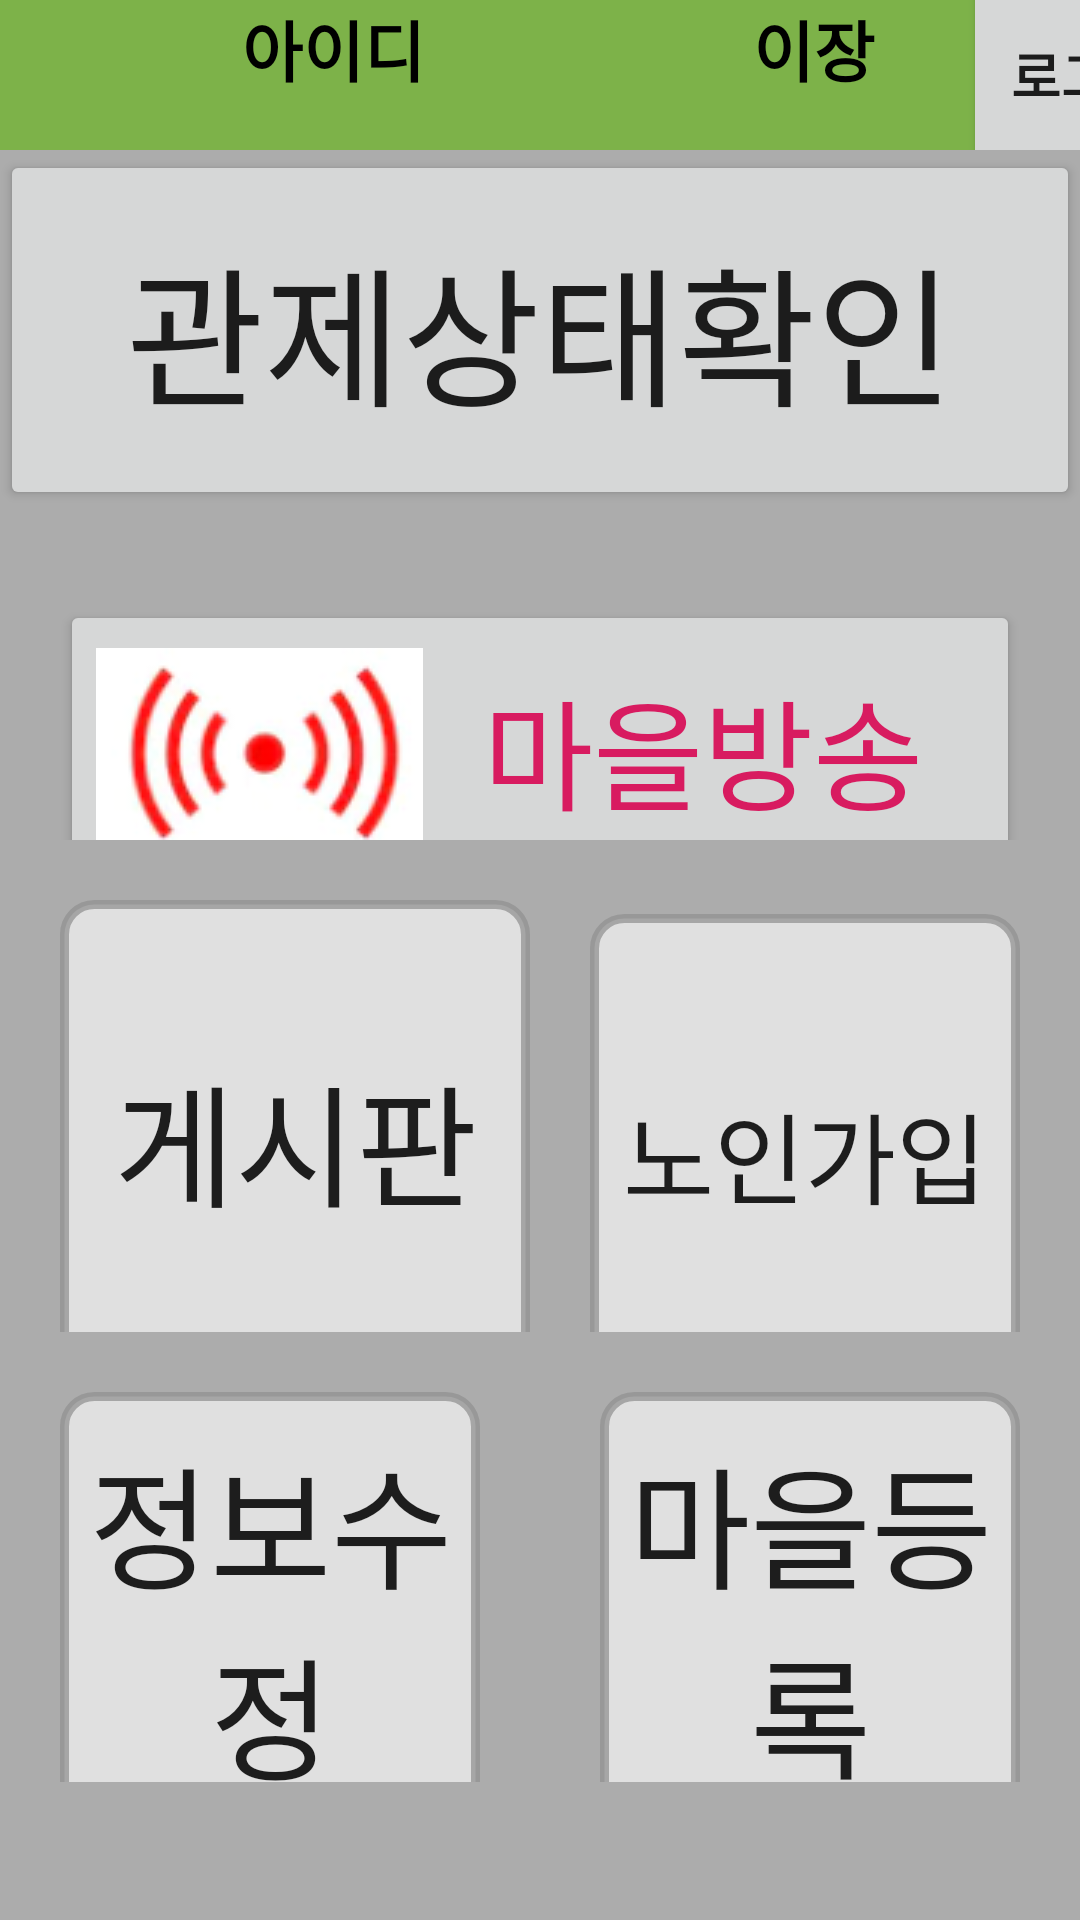

Layout XML and referenced resources for this Android screen:
<!-- AndroidManifest.xml: application theme myTheme -->
<!-- res/layout/chief.xml -->
<?xml version="1.0" encoding="utf-8"?>
<androidx.constraintlayout.widget.ConstraintLayout xmlns:android="http://schemas.android.com/apk/res/android"
    xmlns:app="http://schemas.android.com/apk/res-auto"
    xmlns:tools="http://schemas.android.com/tools"
    android:layout_width="match_parent"
    android:layout_height="match_parent"
    android:background="@drawable/gray"
    tools:context=".MainActivity">

    <LinearLayout
        android:layout_width="match_parent"
        android:layout_height="match_parent"
        android:orientation="vertical">

        <LinearLayout
            android:layout_width="match_parent"
            android:layout_height="50dp"
            android:background="#7DB249"

            android:orientation="horizontal">

            <TextView
                android:id="@+id/chief"
                android:layout_width="222dp"
                android:layout_height="50dp"
                android:textSize="22dp"
                android:layout_gravity="center"
                android:textStyle="bold"
                android:textColor="@color/black"
                android:background="#7DB249"
                android:textAlignment="center"
                android:text="아이디" />

            <TextView
                android:id="@+id/chief2"
                android:layout_width="99dp"
                android:layout_height="50dp"
                android:textSize="22dp"
                android:textStyle="bold"
                android:layout_gravity="center"
                android:textColor="@color/black"
                android:background="#7DB249"
                android:textAlignment="center"
                android:text="이장" />

            <Button
                android:id="@+id/logoutbutton"
                android:layout_width="99dp"
                android:layout_height="80dp"
                android:text="로그아웃"
                android:textSize="18dp"
                android:layout_gravity="center"
                android:textStyle="bold" />

        </LinearLayout>

        <LinearLayout
            android:layout_width="match_parent"
            android:layout_height="120dp"
            android:orientation="horizontal">

            <Button
                android:id="@+id/statement"
                android:layout_width="match_parent"
                android:layout_height="120dp"
                android:textSize="50dp"
                android:layout_weight="1"

                android:text="관제상태확인" />

        </LinearLayout>

    <LinearLayout
        android:layout_width="match_parent"
        android:layout_height="30dp"
        android:orientation="horizontal">
    </LinearLayout>


        <LinearLayout
            android:layout_width="match_parent"
            android:layout_height="80dp"
            android:layout_marginLeft="20dp"
            android:layout_marginRight="20dp"
            android:layout_marginBottom="20dp"
            android:orientation="horizontal">


            <Button
                android:id="@+id/broadcast"
                android:layout_width="wrap_content"
                android:layout_height="100dp"
                android:layout_weight="1"
                android:drawableLeft="@drawable/broadcast2"
                android:text="마을방송"

                android:layout_marginBottom="20dp"
                android:textColor="#D81B60"
                android:textSize="40dp" />

        </LinearLayout>

    <LinearLayout
        android:layout_width="match_parent"
        android:layout_height="144dp"
        android:orientation="horizontal">

        <Button
            android:id="@+id/board"
            android:layout_width="333dp"
            android:layout_height="160dp"
            android:textSize="44dp"
            android:layout_weight="1"
            android:layout_marginLeft="20dp"
            android:background="@drawable/button_round"
            android:text="게시판" />

        <Button
            android:id="@+id/register"
            android:layout_width="match_parent"
            android:layout_height="160dp"
            android:textSize="33dp"
            android:layout_weight="1"
            android:layout_marginLeft="20dp"
            android:layout_marginRight="20dp"
            android:background="@drawable/button_round"
            android:text="노인가입" />

    </LinearLayout>


        <LinearLayout
            android:layout_width="match_parent"
            android:layout_height="150dp"
            android:orientation="horizontal">


            <Button
                android:id="@+id/chiefmodify"
                android:layout_width="wrap_content"
                android:layout_height="150dp"
                android:layout_weight="1"
                android:background="@drawable/button_round"
                android:text="정보수정"
                android:layout_marginLeft="20dp"
                android:layout_marginRight="20dp"
                android:layout_marginTop="20dp"
                android:textSize="44dp" />

            <Button
                android:id="@+id/addvillage"
                android:layout_width="wrap_content"
                android:layout_height="150dp"
                android:layout_weight="1"
                android:background="@drawable/button_round"
                android:text="마을등록"
                android:layout_marginLeft="20dp"
                android:layout_marginRight="20dp"
                android:layout_marginTop="20dp"
                android:textSize="44dp" />


        </LinearLayout>


    </LinearLayout>
</androidx.constraintlayout.widget.ConstraintLayout>
<!-- resources referenced by this layout -->
<resources>
  <color name="black">#FF000000</color>
  <!-- drawable broadcast2: png bitmap (drawable, 8941 bytes) -->
  <!-- drawable button_round (drawable-v24) -->
  <?xml version="1.0" encoding="utf-8"?>
  <shape xmlns:android="http://schemas.android.com/apk/res/android"
      android:padding="10dp"
      android:shape="rectangle" >
  
      <solid android:color="#9FFFFFFF"
          />
      <stroke
          android:width="3dp"
          android:color="#BC929292"/>
  
      <corners
          android:bottomLeftRadius="10dp"
          android:bottomRightRadius="10dp"
          android:topLeftRadius="10dp"
          android:topRightRadius="10dp" />
  
  
  </shape>
  <!-- drawable gray: png bitmap (drawable, 315 bytes) -->
  <style name="myTheme" parent="Theme.AppCompat.Light.DarkActionBar">
          <item name="windowNoTitle">true</item>
          <item name="windowActionBar">false</item>
          <item name="colorPrimaryVariant">@color/black</item>
      </style>
</resources>
